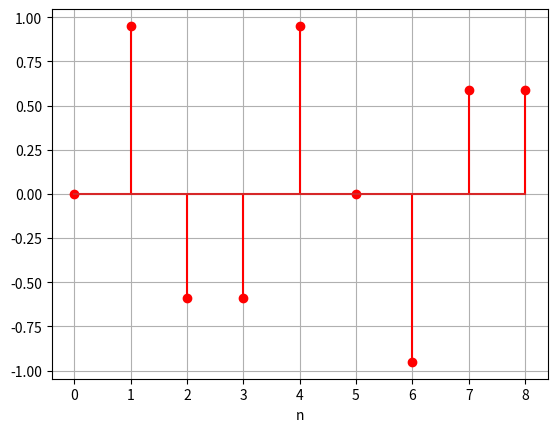

Generate this figure with matplotlib:
import numpy as np
import matplotlib.pyplot as plt
from scipy import signal

n = np.arange(0, 9, 1)
x = np.sin(3 * n * np.pi / 5)
plt.stem(n,x,linefmt="red")
plt.grid()
plt.xlabel('n')
plt.show()